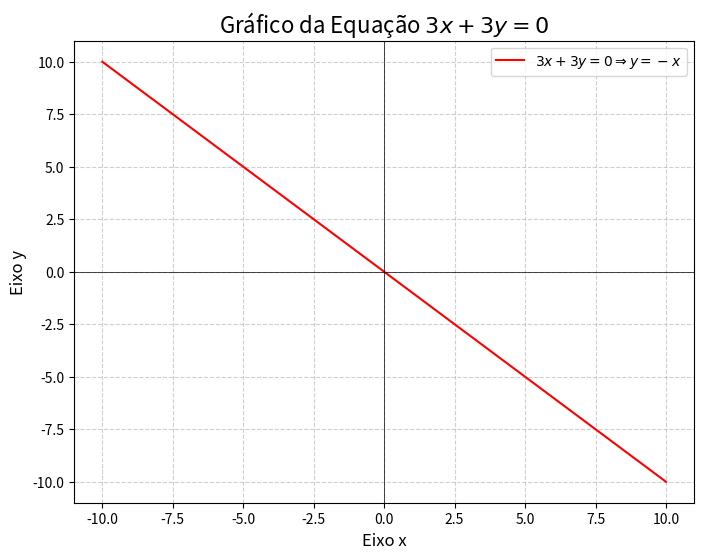

Here is the Python script that generated this plot:
import numpy as np
import matplotlib.pyplot as plt

# 1. Reescrever a equação para isolar y
# 3x + 3y = 0
# 3y = -3x
# y = -x
def f(x):
  """
  Esta função retorna o valor de y para a equação y = -x.
  """
  return -x

# 2. Gerar valores para o eixo x
x = np.linspace(-10, 10, 100)

# 3. Calcular os valores correspondentes para o eixo y
y = f(x)

# 4. Criar o gráfico
plt.figure(figsize=(8, 6))
plt.plot(x, y, label=r'$3x + 3y = 0 \Rightarrow y = -x$', color='red')

# 5. Personalizar o gráfico
plt.title('Gráfico da Equação $3x + 3y = 0$', fontsize=16)
plt.xlabel('Eixo x', fontsize=12)
plt.ylabel('Eixo y', fontsize=12)
plt.grid(True, linestyle='--', alpha=0.6)
plt.axhline(0, color='black', linewidth=0.5)
plt.axvline(0, color='black', linewidth=0.5)
plt.legend()

# 6. Exibir o gráfico
plt.show()